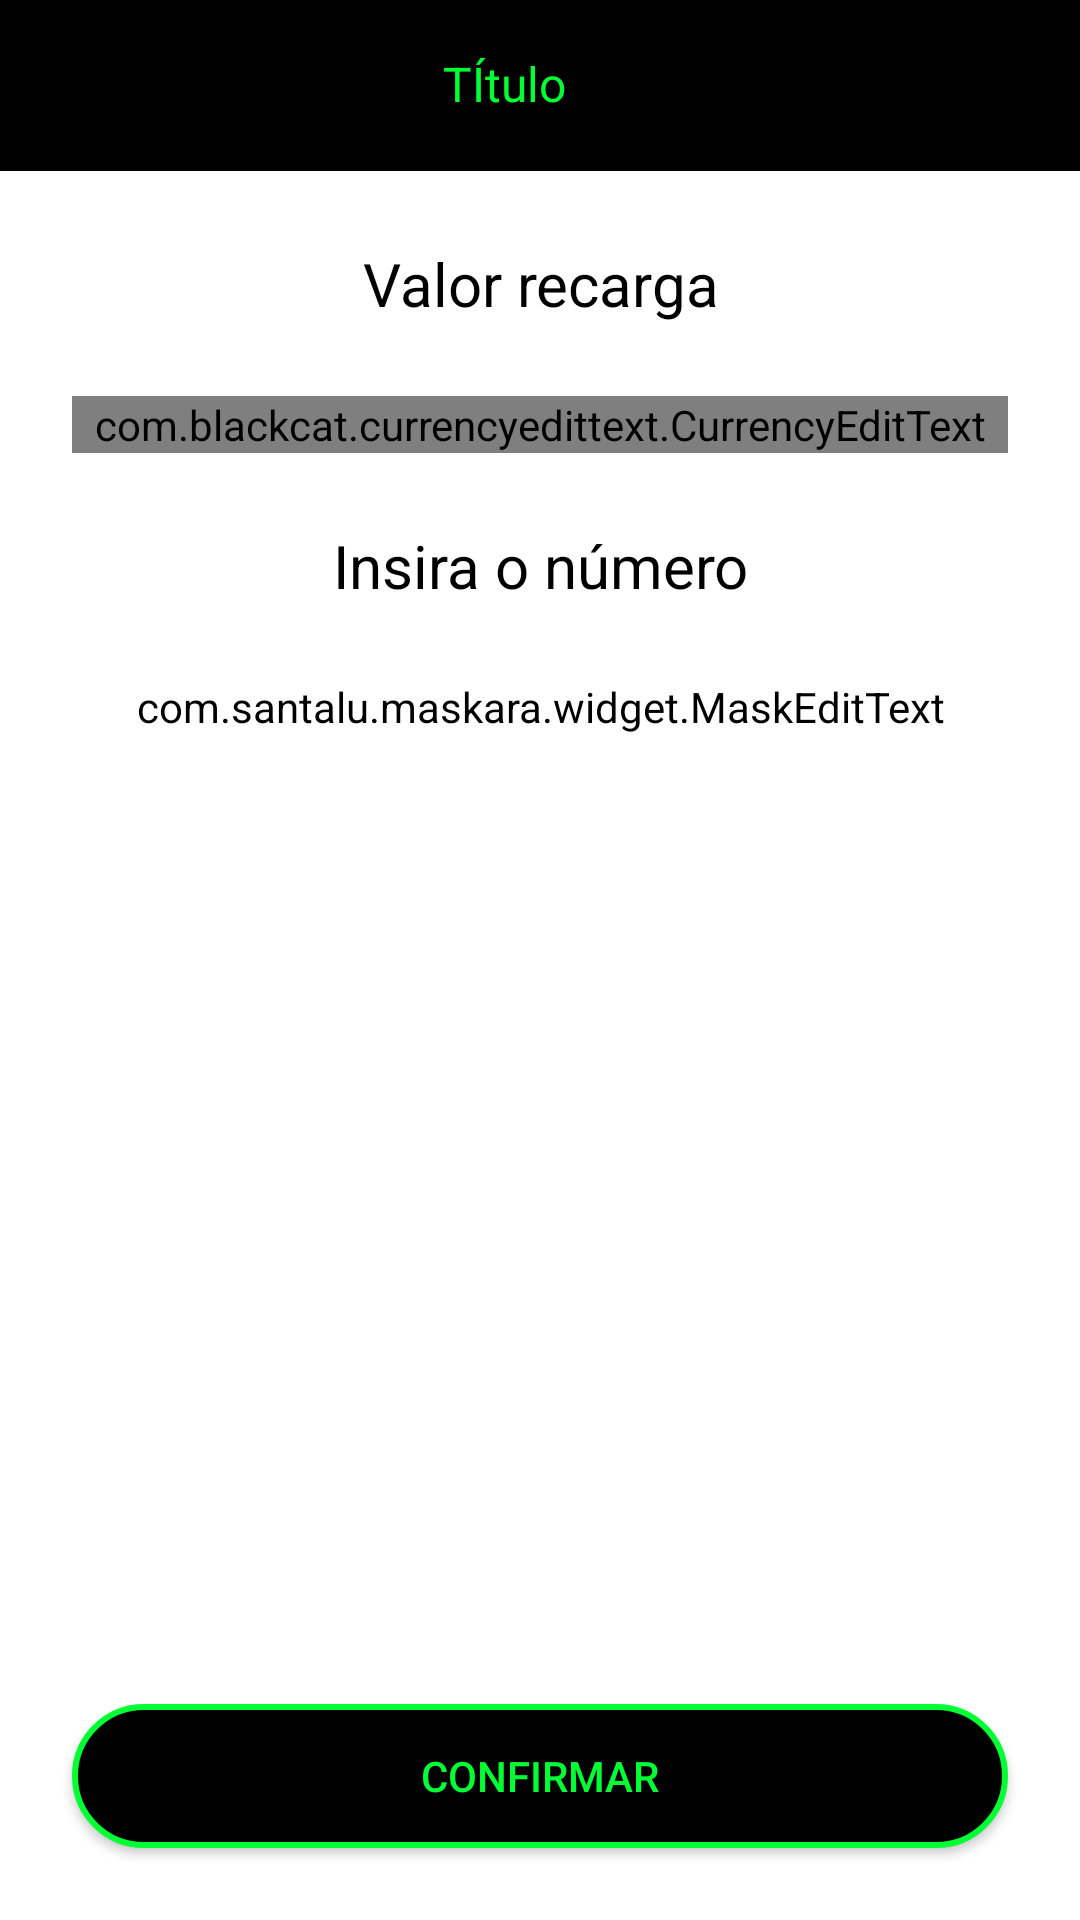

Here is an Android app screen rendered from its layout file. Give the layout XML and the strings, colors and styles it references.
<!-- AndroidManifest.xml: application theme Theme.CarteiraDigital -->
<!-- res/layout/activity_recarga_form.xml -->
<?xml version="1.0" encoding="utf-8"?>
<androidx.constraintlayout.widget.ConstraintLayout xmlns:android="http://schemas.android.com/apk/res/android"
    xmlns:app="http://schemas.android.com/apk/res-auto"
    xmlns:tools="http://schemas.android.com/tools"
    android:layout_width="match_parent"
    android:layout_height="match_parent"
    tools:context=".recarga.RecargaFormActivity">

    <include
        android:id="@+id/include"
        layout="@layout/toolbar_padrao"
        app:layout_constraintEnd_toEndOf="parent"
        app:layout_constraintStart_toStartOf="parent"
        app:layout_constraintTop_toTopOf="parent" />

    <ScrollView
        android:layout_width="match_parent"
        android:layout_height="0dp"
        android:fillViewport="true"
        app:layout_constraintBottom_toTopOf="@+id/btnConfirmar"
        app:layout_constraintEnd_toEndOf="parent"
        app:layout_constraintStart_toStartOf="parent"
        app:layout_constraintTop_toBottomOf="@+id/include">

        <androidx.constraintlayout.widget.ConstraintLayout
            android:layout_width="match_parent"
            android:layout_height="wrap_content">

            <TextView
                android:id="@+id/textView3"
                android:layout_width="match_parent"
                android:layout_height="wrap_content"
                android:layout_margin="24dp"
                android:text="Valor recarga"
                android:textAlignment="center"
                android:textColor="@android:color/black"
                android:textSize="20sp"
                app:layout_constraintEnd_toEndOf="parent"
                app:layout_constraintHorizontal_bias="0.333"
                app:layout_constraintStart_toStartOf="parent"
                app:layout_constraintTop_toTopOf="parent" />

            <com.blackcat.currencyedittext.CurrencyEditText
                android:id="@+id/edtValor"
                android:layout_width="match_parent"
                android:layout_height="wrap_content"
                android:layout_margin="24dp"
                android:layout_marginTop="24dp"
                android:textAlignment="center"
                android:textColor="@android:color/black"
                android:textColorHint="@color/corPadrao"
                android:textSize="30sp"
                android:textStyle="bold"
                android:theme="@style/Theme.EditText"
                app:layout_constraintEnd_toEndOf="parent"
                app:layout_constraintStart_toStartOf="parent"
                app:layout_constraintTop_toBottomOf="@+id/textView3" />

            <TextView
                android:id="@+id/textView9"
                android:layout_width="match_parent"
                android:layout_height="wrap_content"
                android:layout_margin="24dp"
                android:text="Insira o número"
                android:textAlignment="center"
                android:textColor="@android:color/black"
                android:textSize="20sp"
                app:layout_constraintEnd_toEndOf="parent"
                app:layout_constraintHorizontal_bias="0.333"
                app:layout_constraintStart_toStartOf="parent"
                app:layout_constraintTop_toBottomOf="@+id/edtValor" />

            <com.google.android.material.textfield.TextInputLayout
                android:id="@+id/textInputLayout5"
                android:layout_width="match_parent"
                android:layout_height="wrap_content"
                android:layout_margin="24dp"
                android:hint="Número"
                android:textColorHint="@color/black"
                app:layout_constraintEnd_toEndOf="parent"
                app:layout_constraintStart_toStartOf="parent"
                app:layout_constraintTop_toBottomOf="@+id/textView9">

                <com.santalu.maskara.widget.MaskEditText
                    android:id="@+id/edtTelefone"
                    android:layout_width="match_parent"
                    android:layout_height="wrap_content"
                    android:backgroundTint="@android:color/white"
                    android:drawablePadding="16dp"
                    android:textColorHint="@android:color/black"
                    android:drawableTint="@android:color/black"
                    android:inputType="number"
                    android:textColor="@android:color/black"
                    app:mask="(__) _____-____"
                    app:maskCharacter="_"
                    app:maskStyle="completable"/>

            </com.google.android.material.textfield.TextInputLayout>

            <ProgressBar
                android:id="@+id/progressBar"
                android:layout_width="wrap_content"
                android:layout_height="wrap_content"
                android:theme="@style/Theme.ProgressBar"
                android:layout_marginTop="8dp"
                android:visibility="gone"
                app:layout_constraintEnd_toEndOf="parent"
                app:layout_constraintStart_toStartOf="parent"
                app:layout_constraintTop_toBottomOf="@+id/textInputLayout5"
                tools:visibility="visible" />

        </androidx.constraintlayout.widget.ConstraintLayout>

    </ScrollView>

    <Button
        android:id="@+id/btnConfirmar"
        android:layout_width="match_parent"
        android:layout_height="wrap_content"
        android:background="@drawable/bg_edit"
        android:text="Confirmar"
        android:onClick="validaDados"
        android:layout_margin="24dp"
        android:textColor="@color/corPadrao"
        app:layout_constraintBottom_toBottomOf="parent"
        app:layout_constraintEnd_toEndOf="parent"
        app:layout_constraintStart_toStartOf="parent" />

</androidx.constraintlayout.widget.ConstraintLayout>
<!-- res/layout/toolbar_padrao.xml (included above) -->
<?xml version="1.0" encoding="utf-8"?>
<androidx.appcompat.widget.LinearLayoutCompat xmlns:android="http://schemas.android.com/apk/res/android"
    xmlns:app="http://schemas.android.com/apk/res-auto"
    xmlns:tools="http://schemas.android.com/tools"
    android:layout_width="match_parent"
    android:layout_height="wrap_content"
    android:background="@color/black"
    android:orientation="vertical">

    <androidx.appcompat.widget.Toolbar
        android:layout_width="match_parent"
        android:layout_height="wrap_content"
        app:layout_constraintEnd_toEndOf="parent"
        app:layout_constraintStart_toStartOf="parent"
        app:layout_constraintTop_toTopOf="parent">

        <ImageButton
            android:id="@+id/ibVoltar"
            android:layout_width="wrap_content"
            android:layout_height="match_parent"
            android:background="@color/black"
            android:paddingVertical="16dp"
            android:paddingStart="0dp"
            android:paddingEnd="16dp"
            android:src="@drawable/ic_back" />

        <TextView
            android:id="@+id/textTitulo"
            android:layout_width="match_parent"
            android:layout_height="wrap_content"
            android:layout_marginEnd="56dp"
            android:gravity="center_horizontal"
            android:textColor="@color/corPadrao"
            android:textSize="16sp"
            tools:text="TÍtulo" />


    </androidx.appcompat.widget.Toolbar>
    <ImageView
        android:layout_width="match_parent"
        android:layout_height="1dp"
        android:background="@color/black" />
</androidx.appcompat.widget.LinearLayoutCompat>
<!-- resources referenced by this layout -->
<resources>
  <color name="black">#FF000000</color>
  <color name="corPadrao">#00ff33</color>
  <!-- drawable bg_edit (drawable) -->
  <?xml version="1.0" encoding="utf-8"?>
  <shape xmlns:android="http://schemas.android.com/apk/res/android"
     android:shape="rectangle">
  
     <solid android:color="@color/black"/>
     <stroke android:color="@color/corPadrao" android:width="2dp"/>.
     <corners android:radius="100in"/>
  </shape>
  <style name="Theme.EditText" parent="Theme.MaterialComponents.DayNight.DarkActionBar">
          <item name="colorAccent">@color/corPadrao</item>
        </style>
  <style name="Theme.ProgressBar" parent="Theme.AppCompat.Light.Dialog.Alert">
          <item name="colorAccent">@color/corPadrao</item>
      </style>
  <style name="Theme.CarteiraDigital" parent="Theme.MaterialComponents.DayNight.DarkActionBar">
          
          <item name="colorPrimary">@color/purple_500</item>
          <item name="colorPrimaryVariant">@color/purple_700</item>
          <item name="colorOnPrimary">@color/white</item>
          
          <item name="colorSecondary">@color/teal_200</item>
          <item name="colorSecondaryVariant">@color/teal_700</item>
          <item name="colorOnSecondary">@color/black</item>
          
          <item name="android:statusBarColor" tools:targetApi="l">?attr/colorPrimaryVariant</item>
          
      </style>
  <color name="purple_500">#FF000000</color>
  <color name="purple_700">#FF000000</color>
  <color name="white">#FFFFFFFF</color>
  <color name="teal_200">#FF03DAC5</color>
  <color name="teal_700">#FF018786</color>
</resources>
